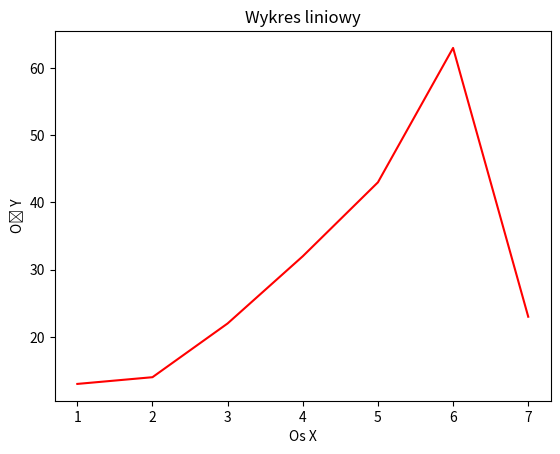

Here is the Python script that generated this plot:
import matplotlib.pyplot as plt

#dane do wykresu
# UWAGA!! musi byc ta sama ilość danych
x= [1,2,3,4,5,6,7]
y=[13,14,22,32,43,63,23]


plt.plot(x,y, color='red') # typ wykresu
plt.title("Wykres liniowy") # nazwa wykresa
plt.xlabel('Os X') # nazwa osi x
plt.ylabel('Oś Y')
plt.show() # pokazanie wykresu




